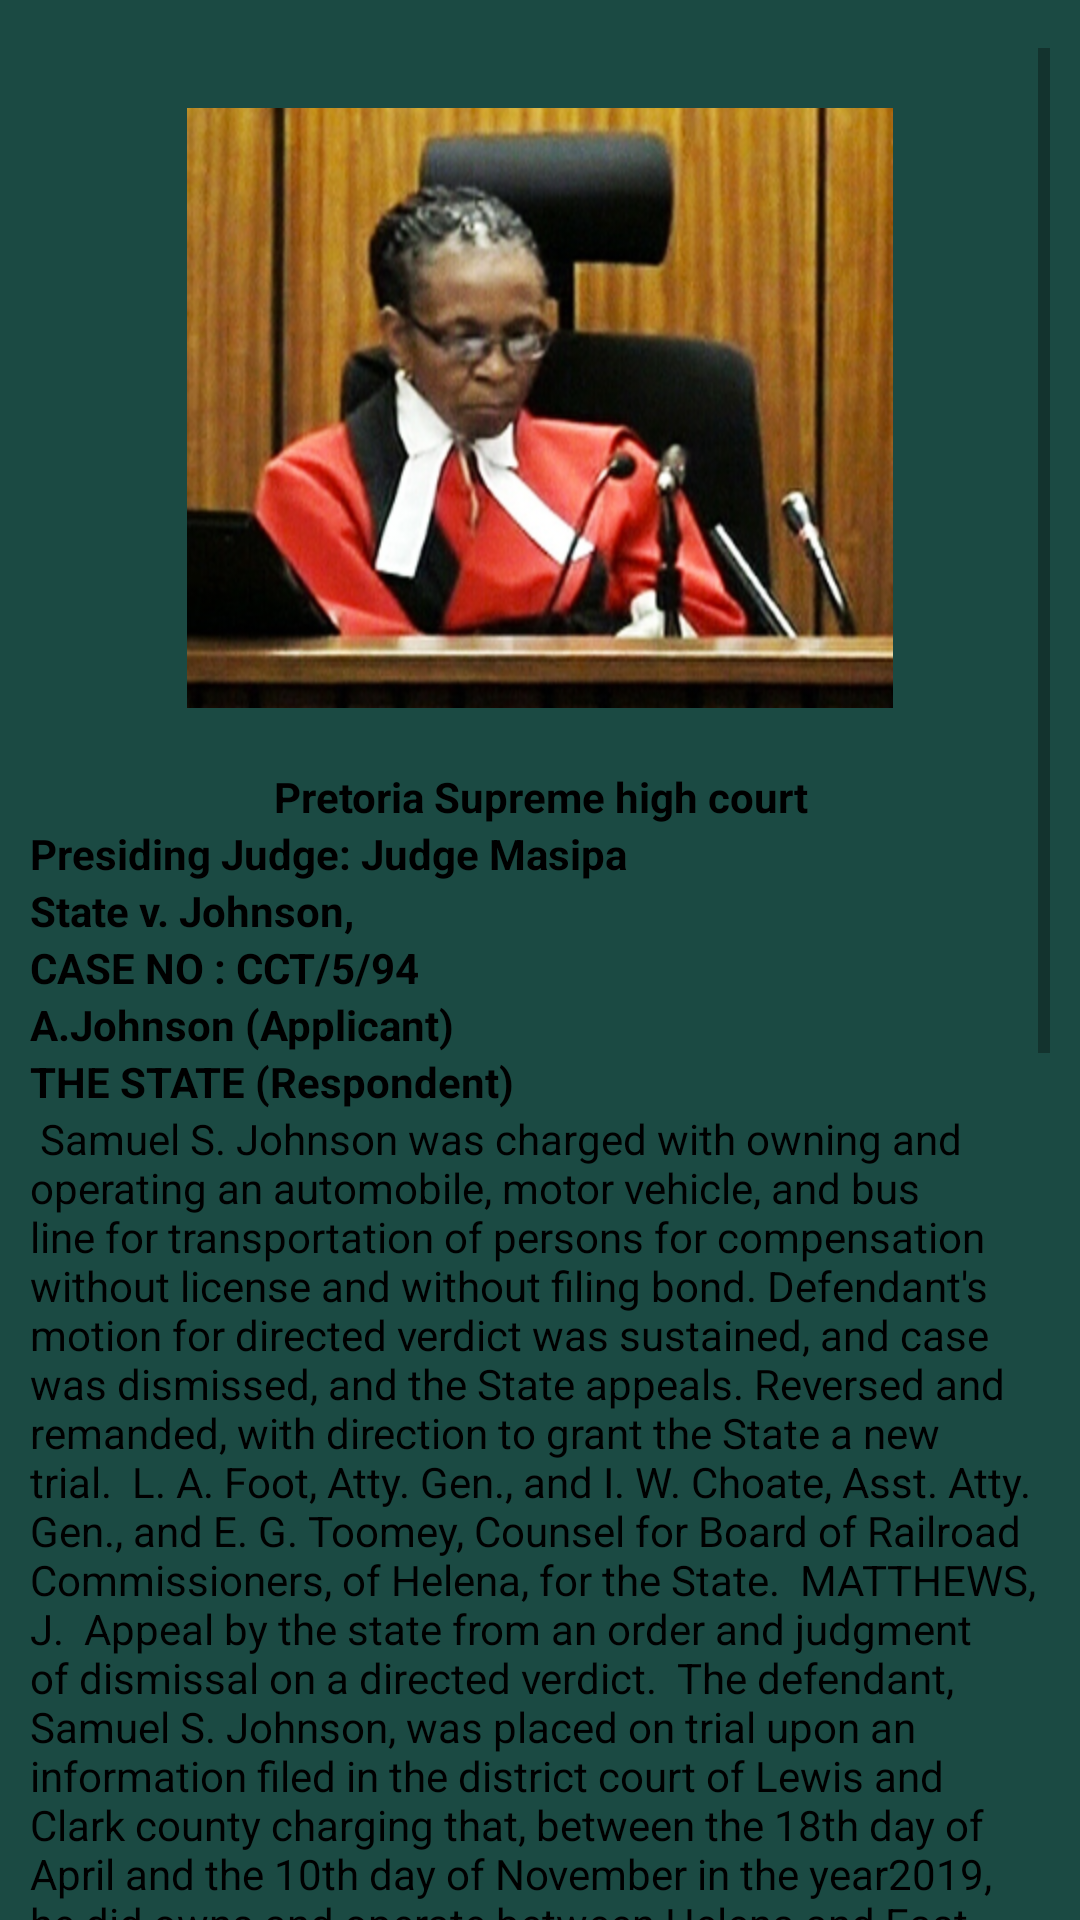

Android layout source for this screen:
<!-- AndroidManifest.xml: application theme Theme.MyJudi2 -->
<!-- res/layout/activity_johnson_case.xml -->
<?xml version="1.0" encoding="utf-8"?>
<androidx.constraintlayout.widget.ConstraintLayout xmlns:android="http://schemas.android.com/apk/res/android"
    xmlns:app="http://schemas.android.com/apk/res-auto"
    xmlns:tools="http://schemas.android.com/tools"
    android:layout_width="match_parent"
    android:layout_height="match_parent"
    android:background="@drawable/allbb2"
    tools:context=".JohnsonCase">


    <ScrollView
        android:layout_width="wrap_content"
        android:layout_height="wrap_content"
        android:layout_alignParentStart="true"
        android:layout_alignParentEnd="true"
        android:layout_marginTop="16dp"
        android:contentDescription="@string/app_name"
        app:layout_constraintEnd_toEndOf="parent"
        app:layout_constraintStart_toStartOf="parent"
        app:layout_constraintTop_toTopOf="parent"
        tools:ignore="UselessParent">

        <LinearLayout
            android:layout_width="wrap_content"
            android:layout_height="wrap_content"
            android:orientation="vertical">

            <ImageView
                android:layout_width="300dp"
                android:layout_height="200dp"
                android:layout_margin="20dp"
                android:src="@drawable/judgepic1" />

            <TextView

                android:layout_width="match_parent"
                android:layout_height="wrap_content"
                android:layout_gravity="center"
                android:text="Pretoria Supreme high court"
                android:textColor="@color/black"
                android:textAlignment="center"
                android:textStyle="bold" />

            <TextView

                android:layout_width="match_parent"
                android:layout_height="wrap_content"
                android:textColor="@color/black"
                android:text="Presiding Judge: Judge Masipa"
                android:textStyle="bold" />

            <TextView

                android:layout_width="match_parent"
                android:layout_height="wrap_content"
                android:textColor="@color/black"
                android:text="State v. Johnson,"
                android:textStyle="bold"/>

            <TextView
                android:textColor="@color/black"
                android:layout_width="match_parent"
                android:layout_height="wrap_content"
                android:text="CASE NO : CCT/5/94"
                android:textStyle="bold"/>

            <TextView
                android:textColor="@color/black"
                android:layout_width="match_parent"
                android:layout_height="wrap_content"
                android:text="A.Johnson (Applicant)"
                android:textStyle="bold"/>

            <TextView
                android:textColor="@color/black"
                android:layout_width="match_parent"
                android:layout_height="wrap_content"
                android:text="THE STATE (Respondent)"
                android:textStyle="bold"/>
            <TextView
                android:textColor="@color/black"
                android:layout_width="match_parent"
                android:layout_height="wrap_content"
                android:text=" Samuel S. Johnson was charged with owning and operating an automobile, motor vehicle, and bus line for transportation of persons for compensation without license and without filing bond. Defendant's motion for directed verdict was sustained, and case was dismissed, and the State appeals. Reversed and remanded, with direction to grant the State a new trial.

L. A. Foot, Atty. Gen., and I. W. Choate, Asst. Atty. Gen., and E. G. Toomey, Counsel for Board of Railroad Commissioners, of Helena, for the State.

MATTHEWS, J.

Appeal by the state from an order and judgment of dismissal on a directed verdict.

The defendant, Samuel S. Johnson, was placed on trial upon an information filed in the district court of Lewis and Clark county charging that, between the 18th day of April and the 10th day of November in the year2019, he did owns and operate between Helena and East Helena an automobile, motor vehicle, and bus line for the transportation of persons for compensation, without first obtaining a license, and without filing any bond with the Public Service Commission,etc.

The evidence adduced was rather meager; but three witnesses were called. The first, E. G. Toomey, testified that he was attorney for and secretary of the Board of Railroad Commissioners and in charge of its records; that it appeared therefrom that defendant had never applied for or had issued to him the required permit or license, and had never filed with the board any bond or indemnity insurance such as is required by law and by the rules of the board on the issuance of such permit or license. One Ed. Majors testified that he had on one occasion, during the period named, ridden from East Helena to Helena in defendant's vehicle, which he designated as Mr. Johnson's truck; that he asked defendant what the fare was, and, on being informed by defendant that it was one dime, paid that amount to defendant. The witness further testified that from 8 to 12 smeltermen rode in the truck at that time, who also paid the defendant a dime each, and that defendant was working at the smelter off and on. C. Ollie Connor testified that he had ridden many times with defendant during the period stated; that Mr. Johnson operated a bus with seats on the sides and a top over it; that, while witness had ridden at times gratuitously, he generally paid 10 cents each way over the route; that he never asked defendant what the are was but just handed him 10 cents. This witness further testified that the bus was usually filled with passengers, and that, at times, defendant could not accommodate all of those who wished to ride with him; that he took his passengers on at the Helena end near the corner of Sixth avenue and Main street, and at the East Helena end, at the smelter. On the cross-examination of Mr. Toomey, counsel for defendant assumed that the car driven by defendant was a one-ton or seven-passenger Dodge car, model of 2019.
"/>

        </LinearLayout>
    </ScrollView>

</androidx.constraintlayout.widget.ConstraintLayout>
<!-- resources referenced by this layout -->
<resources>
  <!-- drawable allbb2: png bitmap (drawable, 276 bytes) -->
  <!-- drawable judgepic1: png bitmap (drawable, 311555 bytes) -->
  <string name="app_name">MyJudi2</string>
  <style name="Theme.MyJudi2" parent="Theme.MaterialComponents.DayNight.DarkActionBar">
          
          <item name="colorPrimary">@color/purple_500</item>
          <item name="colorPrimaryVariant">@color/purple_700</item>
          <item name="colorOnPrimary">@color/white</item>
          
          <item name="colorSecondary">@color/teal_200</item>
          <item name="colorSecondaryVariant">@color/teal_700</item>
          <item name="colorOnSecondary">@color/black</item>
          
          <item name="android:statusBarColor">?attr/colorPrimaryVariant</item>
          
      </style>
  <!-- not gathered from this repository: default colours our renderer supplied (Android Studio template values) -->
  <color name="purple_500">#FF6200EE</color>
  <color name="purple_700">#FF3700B3</color>
  <color name="teal_200">#FF03DAC5</color>
  <color name="teal_700">#FF018786</color>
  <color name="black">#FF000000</color>
  <color name="white">#FFFFFFFF</color>
</resources>
